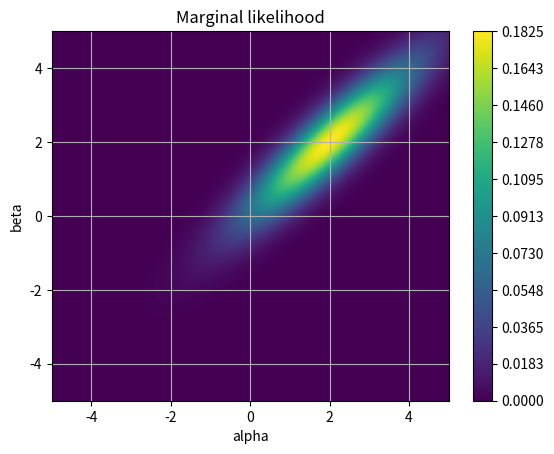

Generate this figure with matplotlib: (Note: this script raises an exception after producing the figure.)
# -*- coding: utf-8 -*-
"""
Created on Tue Jul 23 09:11:27 2019

[redacted]


A multivariate Metropolis hastings algorithm

Have set myself a task: How accuract can you get it to converge to
Gaussian distribution parameters given that you can sample only 10,000 times.

Starta

"""

import pandas as pd
import scipy.stats as sp
import numpy as np
import matplotlib.pyplot as plt
from mpl_toolkits.mplot3d import Axes3D

# Mean vector
mean = [2.0, 2.0]

#Covariance matrix

cov = [[2.0, 1.8],[1.8,2.0]]


# Multivariate PDF
sample = sp.multivariate_normal.rvs(mean, cov, 1)

# Draw the pdf on a contour plot

# Create a linspace of x and y values

x = np.linspace(-5.0, 5.0, 100)
y= np.linspace(-5.0, 5.0, 100)

X, Y = np.meshgrid(x, y)

# this is key creates pairs of x and y values in the position they are in the meshgrid
pos = np.empty(X.shape + (2,))
pos[:, :, 0] = X; pos[:, :, 1] = Y

# Getting the Z values
rv = sp.multivariate_normal(mean, cov)


Z = rv.pdf(pos)
minZ = np.min(Z)
maxZ = np.max(Z)

breaks = np.linspace(minZ, maxZ, 1000)
tick = np.linspace(minZ, maxZ, 11)
    
plt.contourf(x, y, rv.pdf(pos), breaks, cmap='viridis')
plt.colorbar(ticks= tick, orientation='vertical')
    
plt.xlabel('alpha')
plt.ylabel('beta')
plt.grid()
plt.title('Marginal likelihood')
plt.show

# Make a 3D plot
fig = plt.figure()
ax = fig.gca(projection='3d')
ax.plot_surface(X, Y, Z, cmap='viridis',linewidth=0)
ax.set_xlabel('X avis')
ax.set_ylabel('Y axis')
ax.set_zlabel('Z axis')
plt.show()


# Metropolis hastings


def mhmv(mean, cov, chains):
    """ Inputs: Mean vector and covariance of a Gaussian to sample from using metropolis hastings
                Number of chains used to calculate chain variances (convergence).
        Outputs: Histogram of the distribution
        Description: Uses a simple multivariate metropolis hastings algorithm to sample from a Gaussian distribution without
        sampling directly from it. This can be used to sample from more complicated distributions which are impossible to sample from.
        """
    samples =  60000
    chains = 3
    
    #Accepted samples is a matrix of x and y pairs
    accepted_x = [[],[],[]]
    accepted_y = [[],[],[]]
    
    # R values for the parameters
    R1 = [[],[]]
    w_var = 0.7
    w_cov= np.multiply(w_var, cov)
    
    # Define the starting points of the chains
    start_points = [[0.0, -1.0], [1.0, 3.0], [4.0, -1.0]]
        
    #number of accepted samples
    
    accepted = np.zeros(chains)
    
    for i in range(chains):
        
        print('sampling Markov Chain %d...'%i)
        # Location vector in 2D parameter space
        w_prev = sp.multivariate_normal.rvs(start_points[i], w_cov, 1)
    
        # Evaluate the pdf of the distribution we want to sample from
        post_prev = sp.multivariate_normal.pdf(w_prev, mean, cov)
    
        # Initiate the s vector for number of samples taken
        s = 0
    
        while s <= samples:
            s += 1
            w = sp.multivariate_normal.rvs(w_prev, w_cov, 1)
            post = sp.multivariate_normal.pdf(w, mean, cov)
            q_ij = sp.multivariate_normal.pdf(w_prev, w, w_cov)
            q_ji = sp.multivariate_normal.pdf(w, w_prev, w_cov)
            #compute acceptance ratio
            r = (post/ post_prev)* (q_ji/q_ij)
        
            #generate u from a uniform distribution
            u =  np.random.uniform()
            if u <= r:
                #accept the sample
                accepted_x[i].append(w[0])
                accepted_y[i].append(w[1])
                w_prev = w
                post_prev = post
                
                # number of accepted samples for chain i
                accepted[i] += 1
            else:
                None
        
    # The sample burn length to test R has converged yet
    samples_burn =  [2,3,4,5,6,7,8,9, 10, 15, 20, 30, 40, 60, 80, 100, 200, 300, 500, 600, 700, 800, 900, 1000, 2000, 3000, 4000, 5000, 10000, 20000, 30000]
    
    # For all parameters, compute within and between chain variances, W and B
    # x1, parameter on the x-axis
    for i in range(len(samples_burn)):
        #Mean and covariance values of the chains
        mu_c = []
        cov_c = []
        accepted_x_burn = [accepted_x[0][:samples_burn[i]], accepted_x[1][:samples_burn[i]], accepted_x[2][:samples_burn[i]]]
        accepted_y_burn = [accepted_y[0][:samples_burn[i]], accepted_y[1][:samples_burn[i]], accepted_y[2][:samples_burn[i]]]
        for j in range(chains):  
            #mean of chain for current number (value) of samples
            mu_c.append([np.mean(accepted_x_burn[j]), np.mean(accepted_y_burn[j])])
        
            #cov of chain
            cov_c.append(np.cov(accepted_x_burn[j], accepted_y_burn[j]))
        #mean squared error
        me = np.subtract(mu_c, [mean, mean, mean])
        mse = np.power(me, 2)
        cov_c = np.sum(cov_c, axis=0)
        
        # Calculate each R value for each parameter
        for j in range(2):
        
            B = np.multiply(samples/(chains-1), np.sum(mse[:,j]))
            W = np.multiply(1/chains, cov_c[j][j])
    
            V = (samples -1)/(samples) * W + (1/samples)* B
            R = np.sqrt(V/W)
        
            R1[j].append(R)

        if R1[0][i] <1.01 and R1[1][i] < 1.01:
            burn = samples_burn[i]
            print('Convergence on R<1.01 reached, burning first %d samples'%burn)
            break
        else:
            assert i < (len(samples_burn)-1), "Not enough samples to converge!"
            pass

    scatter_x_values = (samples_burn[:len(R1[0])])
    plt.figure()
    plt.plot(scatter_x_values, R1[0],c='g', label= 'x1')
    plt.plot(scatter_x_values, R1[1],c='k', label= 'x2')
    
    horiz_line_data = np.array([1.01 for i in range(len(scatter_x_values))])
    plt.plot(scatter_x_values, horiz_line_data, 'r--') 
    plt.xlabel('samples')
    plt.ylabel('$\hat{R}$')
    plt.xscale('log')
    plt.grid()
    plt.title('Burn in')
    
    
    # Combine data of all chains
    accepted_x_np = np.append(np.append(accepted_x[0][burn:], accepted_x[1][burn:]), accepted_x[2][burn:])
    accepted_y_np = np.append(np.append(accepted_y[0][burn:], accepted_y[1][burn:]), accepted_y[2][burn:])
    
    xedges = np.linspace(-3.0, 7.0, 100)
    yedges = np.linspace(-3.0, 7.0, 100)
    H, xedges, yedges = np.histogram2d(accepted_x_np, accepted_y_np, bins=(xedges, yedges))
    plt.figure()
    plt.imshow(H, interpolation='nearest', origin='low', extent=[xedges[0], xedges[-1], yedges[0], yedges[-1]])
    plt.show()
    print('The percentage of accepted samples was {}%'.format(len(accepted_x_np)*100/(samples*chains)))
    
    return None







mhmv(mean, cov, 3)
